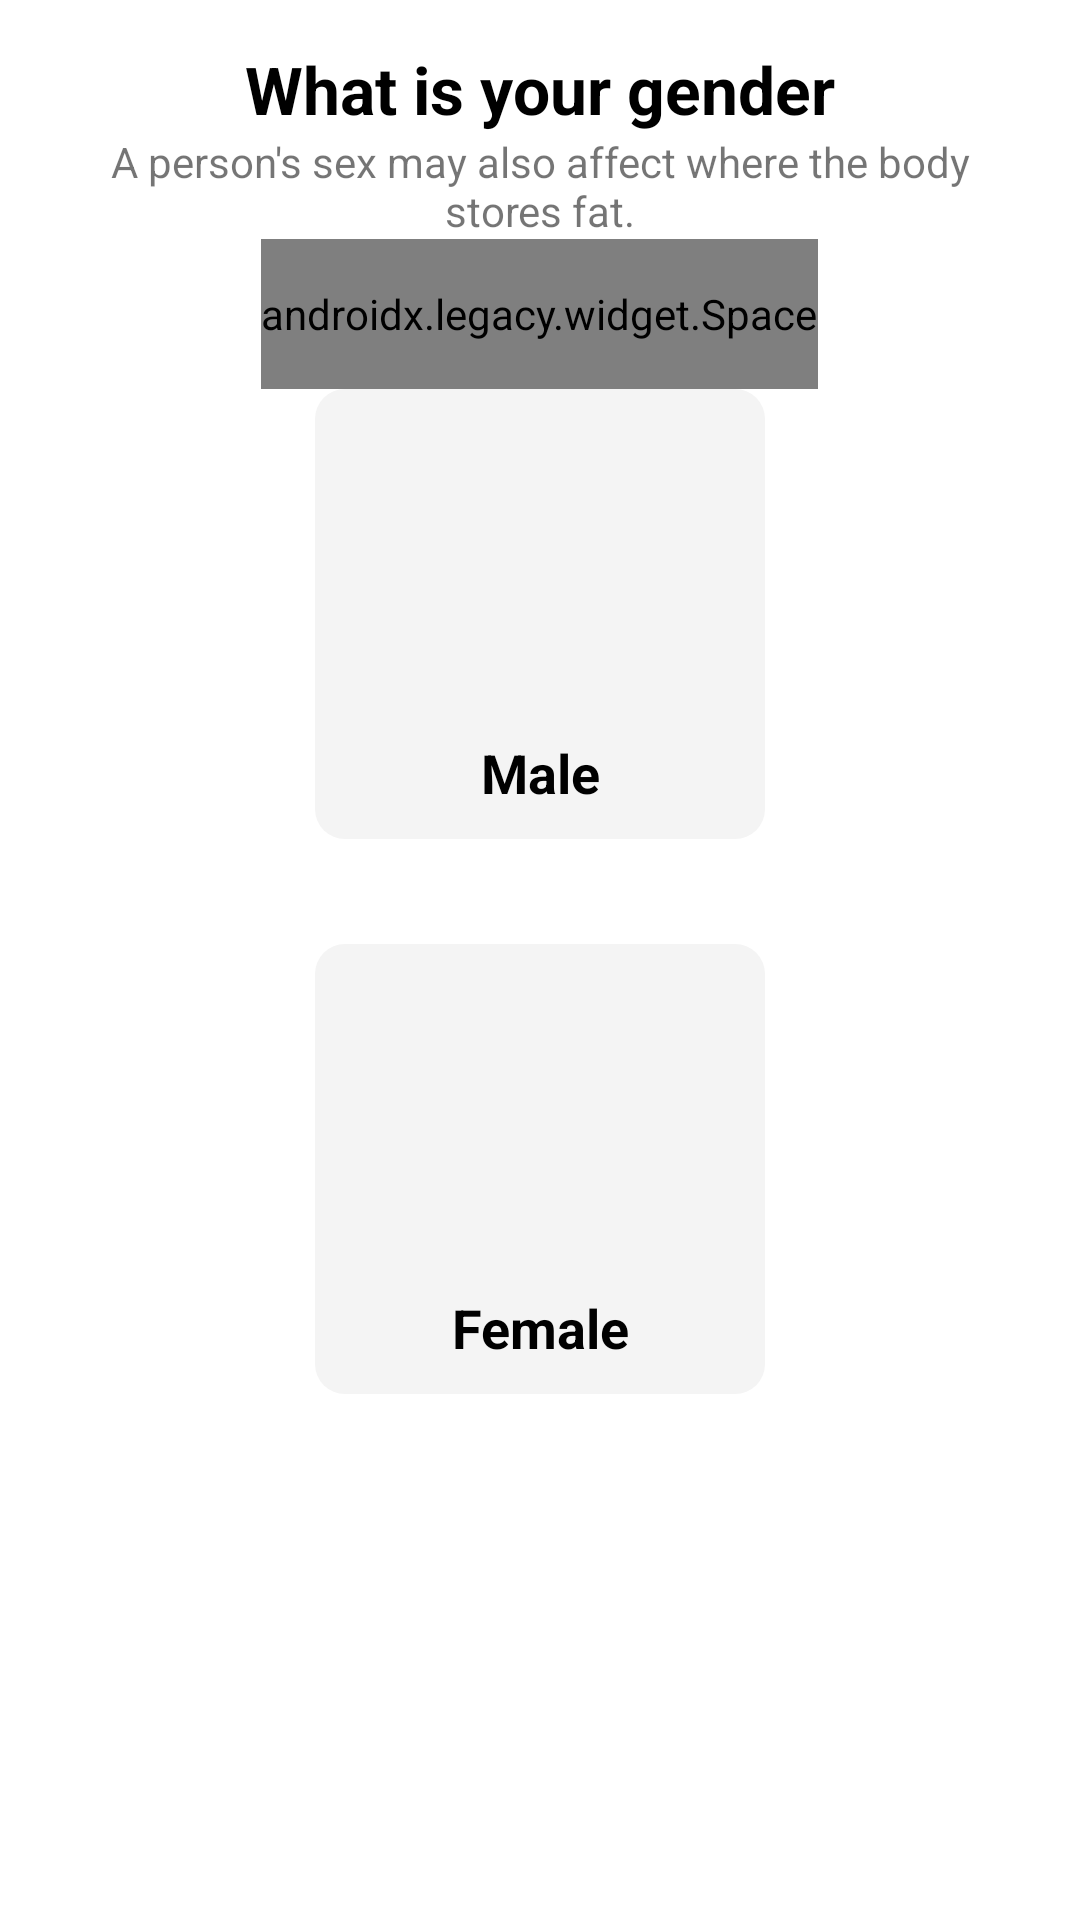

Layout XML and referenced resources for this Android screen:
<!-- AndroidManifest.xml: application theme Theme.NutritionApp -->
<!-- res/layout/fragment_gender.xml -->
<?xml version="1.0" encoding="utf-8"?>
<LinearLayout
    xmlns:android="http://schemas.android.com/apk/res/android"
    xmlns:tools="http://schemas.android.com/tools"
    android:layout_width="match_parent"
    android:layout_height="match_parent"
    tools:context=".ProfileFrags.FragmentGender"
    android:orientation="vertical"
    android:gravity="center_horizontal"
    android:padding="15dp">

    <TextView
        android:layout_width="wrap_content"
        android:layout_height="wrap_content"
        android:text="What is your gender"
        android:textStyle="bold"
        android:textColor="@color/black"
        android:textSize="22sp"
        />
    <TextView
        android:layout_width="wrap_content"
        android:layout_height="wrap_content"
        android:textAlignment="center"
        android:text="@string/gender_sub"
        android:layout_marginHorizontal="5dp"/>

    <androidx.legacy.widget.Space
        android:layout_width="wrap_content"
        android:layout_height="50dp"/>




















    <RelativeLayout
        android:id="@+id/profile_male"
        android:layout_width="150dp"
        android:layout_height="150dp"
        android:layout_marginBottom="35dp"
        android:layout_toStartOf="@+id/centerverticalline"
        android:background="@drawable/male_female_unfocus_bg">

        <ImageView
            android:layout_width="170px"
            android:layout_height="170px"
            android:layout_above="@+id/textMale"
            android:layout_centerInParent="true"
            android:layout_marginBottom="20dp"
            android:src="@drawable/profile_male" />

        <TextView
            android:id="@+id/textMale"
            android:layout_width="match_parent"
            android:layout_height="wrap_content"
            android:layout_alignParentBottom="true"
            android:layout_marginBottom="10dp"
            android:text="Male"
            android:textAlignment="center"
            android:textColor="@color/black"
            android:textSize="18sp"
            android:textStyle="bold" />

    </RelativeLayout>

    <RelativeLayout
        android:id="@+id/profile_female"
        android:layout_width="150dp"
        android:layout_height="150dp"
        android:layout_toEndOf="@+id/centerverticalline"
        android:background="@drawable/male_female_unfocus_bg">

        <ImageView
            android:layout_width="170px"
            android:layout_height="170px"
            android:layout_above="@+id/textFemale"
            android:layout_centerInParent="true"
            android:layout_marginBottom="20dp"
            android:src="@drawable/profile_female" />

        <TextView
            android:id="@+id/textFemale"
            android:layout_width="match_parent"
            android:layout_height="wrap_content"
            android:layout_alignParentBottom="true"
            android:layout_marginBottom="10dp"
            android:text="Female"
            android:textAlignment="center"
            android:textColor="@color/black"
            android:textSize="18sp"
            android:textStyle="bold" />

    </RelativeLayout>

</LinearLayout>
<!-- resources referenced by this layout -->
<resources>
  <color name="black">#FF000000</color>
  <!-- drawable male_female_unfocus_bg (drawable) -->
  <?xml version="1.0" encoding="utf-8"?>
  <shape xmlns:android="http://schemas.android.com/apk/res/android"
      android:shape="rectangle">
  
      <solid android:color="#F4F4F4"/>
      <corners android:radius="10dp"/>
  
  </shape>
  <string name="gender_sub">A person\'s sex may also affect where the body stores fat.</string>
  <style name="Theme.NutritionApp" parent="Theme.MaterialComponents.Light.NoActionBar">
          <item name="android:forceDarkAllowed" tools:targetApi="Q">false</item>
          
          <item name="colorPrimary">@color/purple_500</item>
          <item name="colorPrimaryVariant">@color/purple_700</item>
          <item name="colorOnPrimary">@color/white</item>
          
          <item name="colorSecondary">@color/teal_200</item>
          <item name="colorSecondaryVariant">@color/teal_700</item>
          <item name="colorOnSecondary">@color/black</item>
          
  
          <item name="android:statusBarColor" tools:targetApi="l">@color/white</item>
          
          <item name="android:windowLightStatusBar" tools:targetApi="m">true</item>
      </style>
  <color name="purple_500">#FF6200EE</color>
  <color name="purple_700">#FF3700B3</color>
  <color name="white">#FFFFFFFF</color>
  <color name="teal_200">#FF03DAC5</color>
  <color name="teal_700">#FF018786</color>
</resources>
